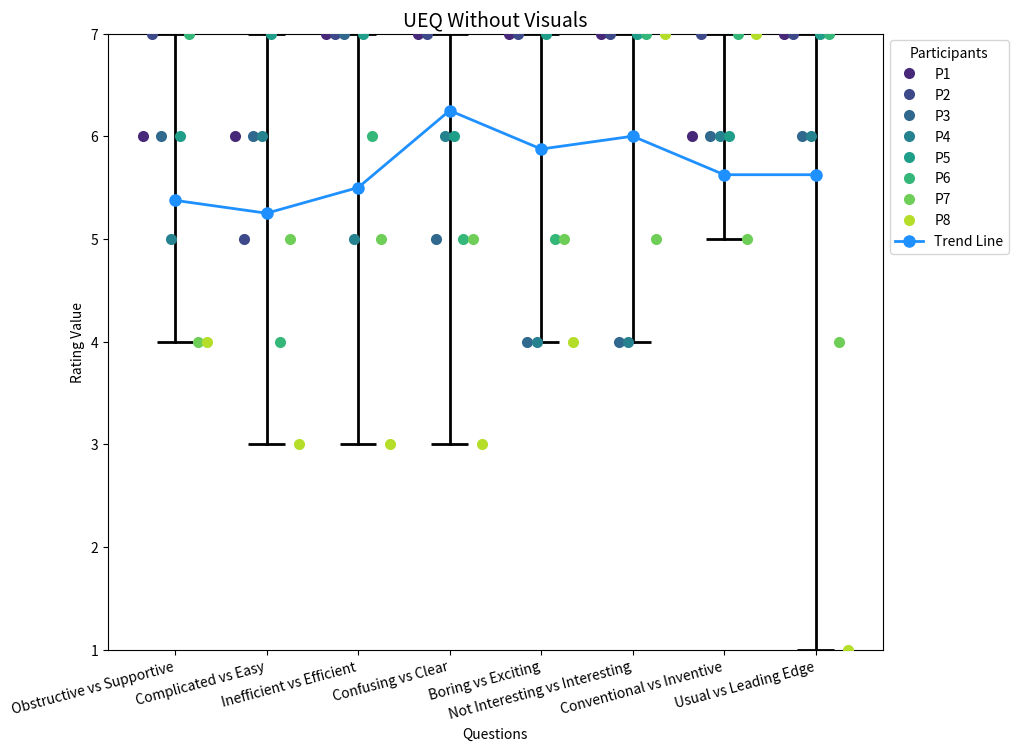

Python code for this plot:
import seaborn as sns
import matplotlib.pyplot as plt
import pandas as pd
import numpy as np

# Given data
questions = ['Obstructive vs Supportive', 'Complicated vs Easy', 'Inefficient vs Efficient', 'Confusing vs Clear', 'Boring vs Exciting', 'Not Interesting vs Interesting', 'Conventional vs Inventive', 'Usual vs Leading Edge']

# Participant ratings data
participant_data = [
    [6, 6, 7, 7, 7, 7, 6, 7],
    [7, 5, 7, 7, 7, 7, 7, 7],
    [6, 6, 7, 5, 4, 4, 6, 6],
    [5, 6, 5, 6, 4, 4, 6, 6],
    [6, 7, 7, 6, 7, 7, 6, 7],
    [7, 4, 6, 5, 5, 7, 7, 7],
    [4, 5, 5, 5, 5, 5, 5, 4],
    [4, 3, 3, 3, 4, 7, 7, 1],
    [7, 7, 7, 7, 7, 7, 7, 7],
]

# Create a list to hold the data for DataFrame
data = []

# Iterate over participants, questions, and ratings
for i, p in enumerate(range(1, 9)):  # Assuming participant IDs are from 1 to 8
    for j, q in enumerate(questions):
        rating = participant_data[i][j]
        
        # Create a dictionary with participant, question, and rating
        entry = {'Participant': f'P{p}', 'Question': q, 'Rating': rating}
        data.append(entry)

# Create a DataFrame from the list of dictionaries
df = pd.DataFrame(data)

# Set up figure and axis with larger figsize
plt.figure(figsize=(10, 8))

# Plot swarm plot using seaborn
sns.swarmplot(x='Question', y='Rating', hue='Participant', data=df, palette='viridis', size=8, dodge=True)

# Add vertical lines connecting low and high values for each question
for question in questions:
    subset = df[df['Question'] == question]
    min_value = subset['Rating'].min()
    max_value = subset['Rating'].max()
    plt.plot([questions.index(question), questions.index(question)], [min_value, max_value], color='black', linestyle='-', linewidth=2)

    # Add horizontal lines for min and max values
    plt.hlines(y=min_value, xmin=questions.index(question) - 0.2, xmax=questions.index(question) + 0.2, color='black', linestyle='-', linewidth=2)
    plt.hlines(y=max_value, xmin=questions.index(question) - 0.2, xmax=questions.index(question) + 0.2, color='black', linestyle='-', linewidth=2)

# Calculate and plot trend line (mean values)
mean_ratings = df.groupby('Question')['Rating'].mean()
plt.plot(range(len(questions)), mean_ratings, marker='o', color='dodgerblue', linestyle='-', linewidth=2, markersize=8, label='Trend Line')

# ...

# Customize y-axis limits
plt.ylim(1, 7)

# Customize plot
plt.xlabel('Questions', fontsize=10)
plt.ylabel('Rating Value', fontsize=10)
plt.title('UEQ Without Visuals', fontsize=14)
plt.xticks(rotation=15, ha='right')  # Rotate x-axis labels for better readability
plt.legend(title='Participants', bbox_to_anchor=(1, 1), loc='upper left')

plt.show()
